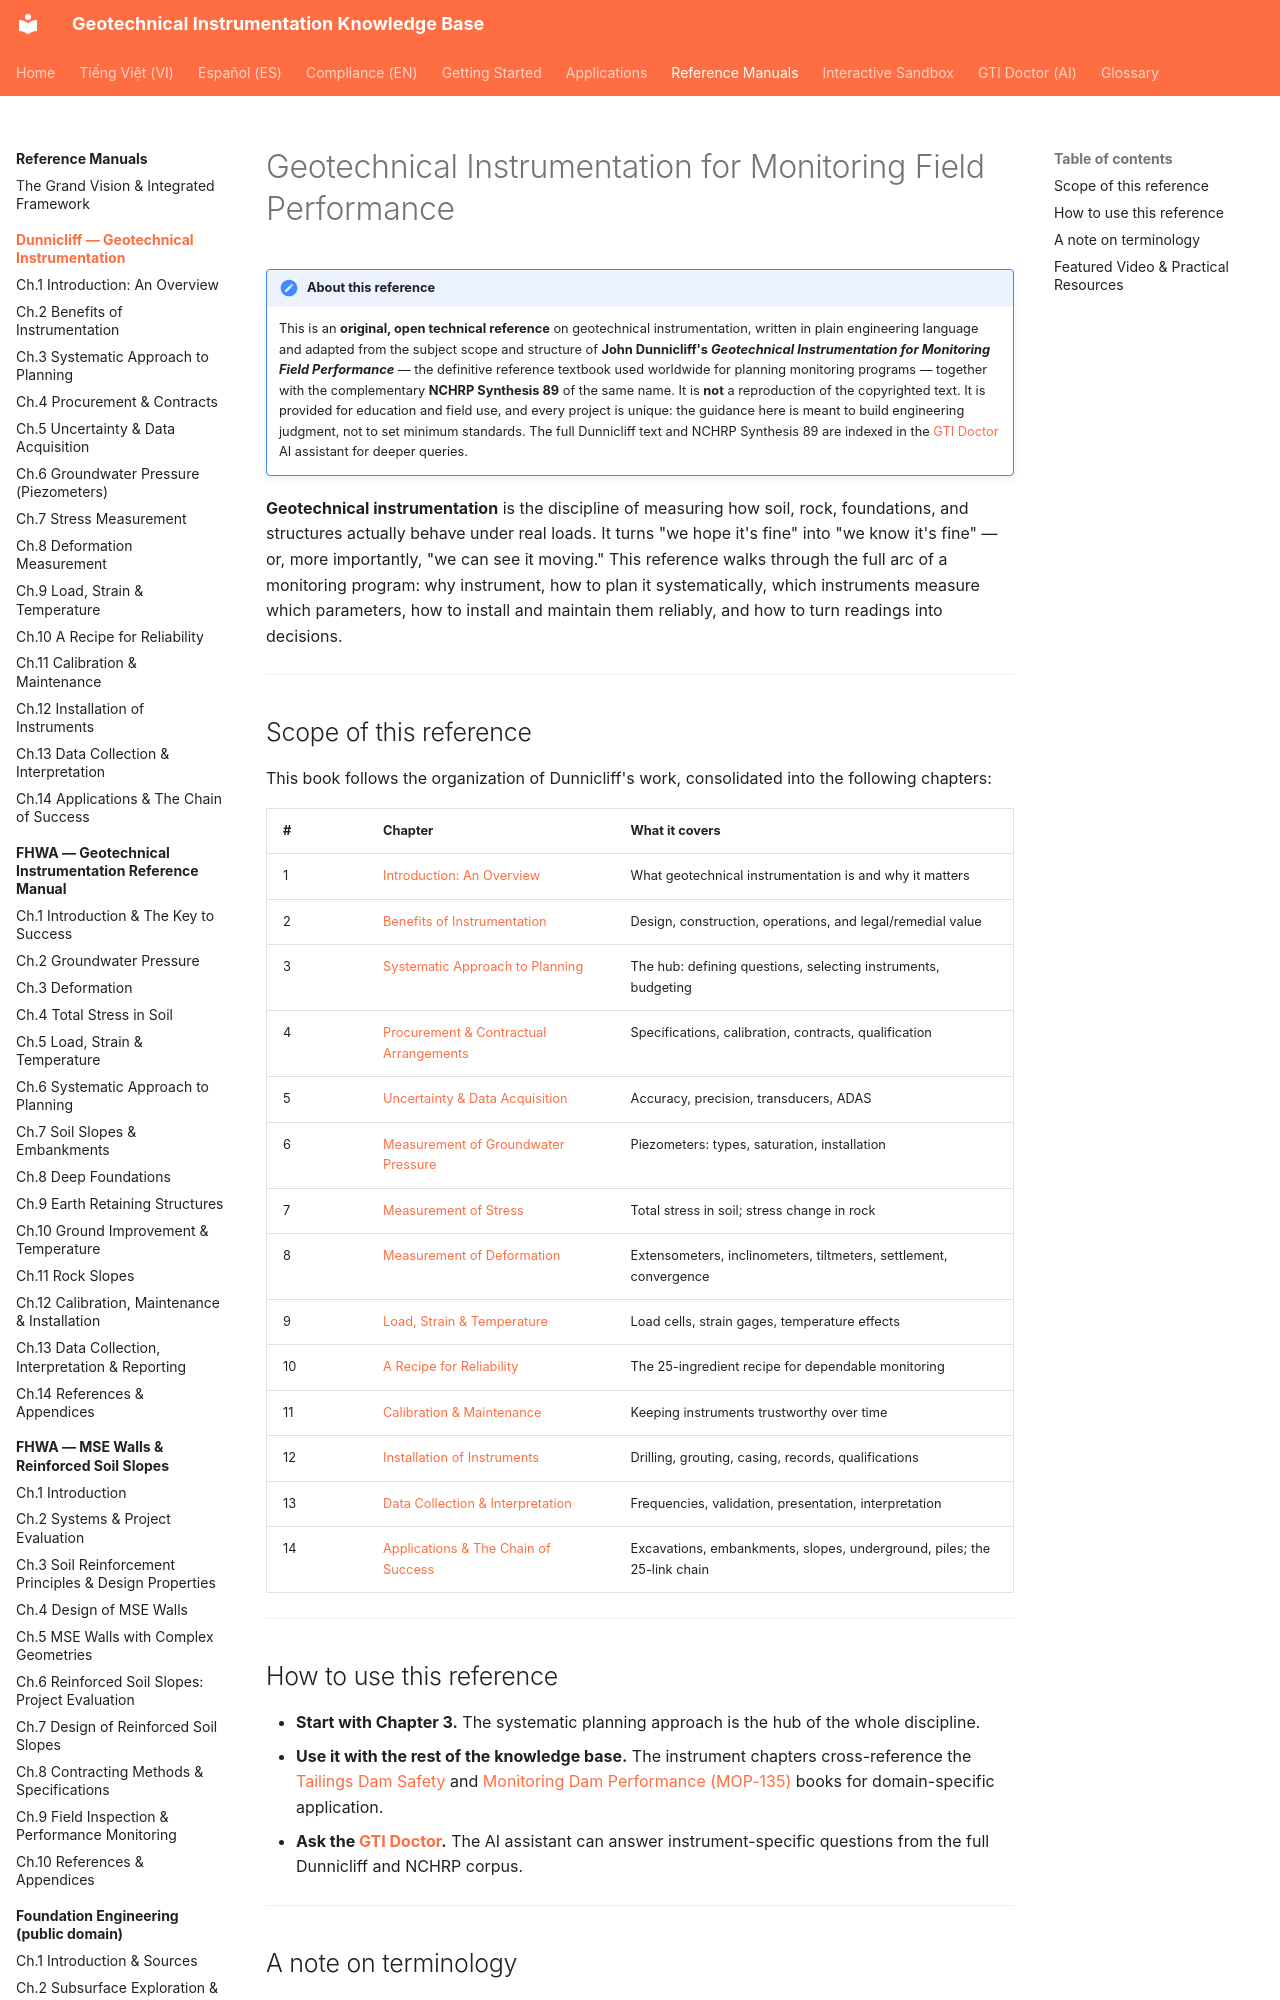

repository: geoinst/geoinst.github.io · page: reference-manuals/dunnicliff/index.html · generator: mkdocs

---
lang: en
lang_alt: vi/reference-manuals/dunnicliff/
---
# Geotechnical Instrumentation for Monitoring Field Performance

!!! note "About this reference"
    This is an **original, open technical reference** on geotechnical
    instrumentation, written in plain engineering language and adapted from the
    subject scope and structure of **John Dunnicliff's *Geotechnical
    Instrumentation for Monitoring Field Performance*** — the definitive reference
    textbook used worldwide for planning monitoring programs — together with the
    complementary **NCHRP Synthesis 89** of the same name. It is **not** a
    reproduction of the copyrighted text. It is provided for education and field
    use, and every project is unique: the guidance here is meant to build
    engineering judgment, not to set minimum standards. The full Dunnicliff text
    and NCHRP Synthesis 89 are indexed in the [GTI Doctor](../../gti-doctor.md)
    AI assistant for deeper queries.

**Geotechnical instrumentation** is the discipline of measuring how soil, rock,
foundations, and structures actually behave under real loads. It turns "we hope
it's fine" into "we know it's fine" — or, more importantly, "we can see it
moving." This reference walks through the full arc of a monitoring program: why
instrument, how to plan it systematically, which instruments measure which
parameters, how to install and maintain them reliably, and how to turn readings
into decisions.

---
